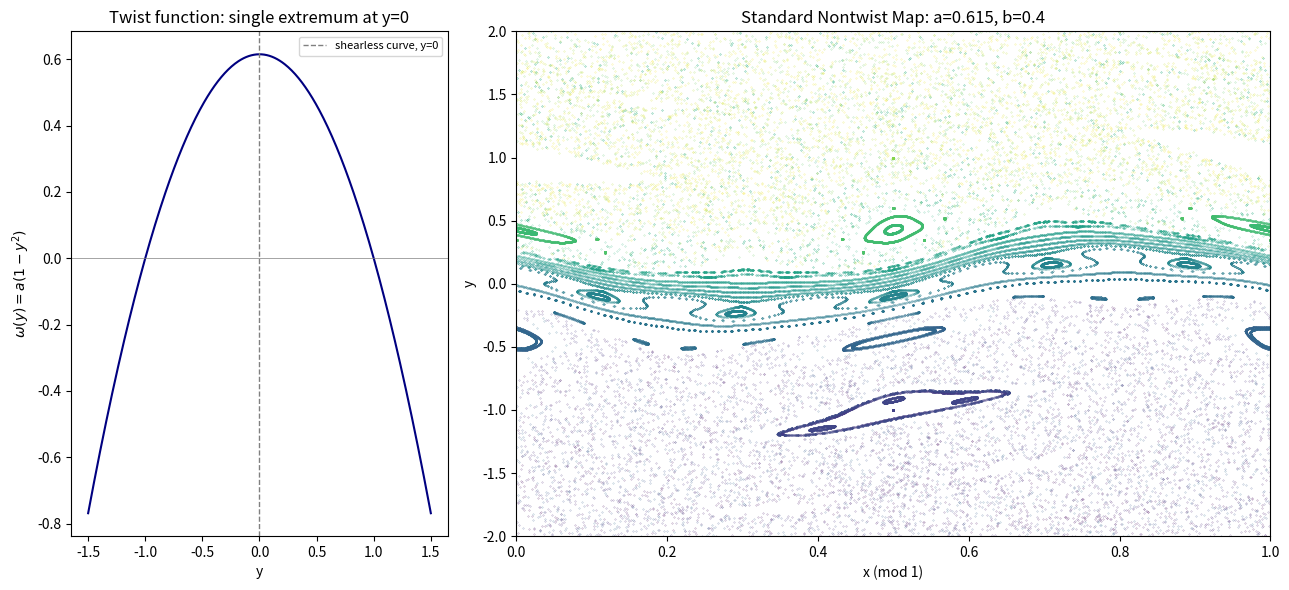

Write Python code to recreate this figure.
"""
Standard Nontwist Map (SNM)
============================
    y_{n+1} = y_n + b*sin(2*pi*x_n)
    x_{n+1} = x_n + a*(1 - y_{n+1}**2)      (mod 1)

Reference: del-Castillo-Negrete, Greene & Morrison,
"Area preserving nontwist maps: periodic orbits and
transition to chaos", Physica D 91 (1996) 1-23.

This script:
  1. Implements the map with the CORRECT sign/order (y updates first
     from the OLD x, then x updates using the NEW y).
  2. Verifies the map is symplectic (det[Jacobian] = 1) analytically,
     as a built-in regression test -- this is the check that would
     have caught the sign bug in the earlier version.
  3. Plots the twist (rotation) function omega(y) = a*(1 - y**2) and
     marks the shearless curve y = 0, i.e. the single simple extremum
     that violates the twist condition domega/dy != 0.
  4. Generates and plots the phase-space portrait (Figs. 3-4 style).
"""

import numpy as np
import matplotlib.pyplot as plt


# ----------------------------------------------------------------------
# 1. THE MAP
# ----------------------------------------------------------------------
def nontwist_map(x, y, a, b):
    """One iterate of the standard nontwist map (SNM).

    Order matters: y_{n+1} is computed from x_n FIRST, then x_{n+1}
    is computed from the NEW y_{n+1}. This ordering is what makes the
    map symplectic (see jacobian() / check_symplectic() below).
    """
    y_new = y + b * np.sin(2.0 * np.pi * x)
    x_new = (x + a * (1.0 - y_new**2)) % 1.0
    return x_new, y_new


def jacobian(x, y, a, b):
    """Analytic Jacobian matrix of the map at (x, y)."""
    c = np.cos(2.0 * np.pi * x)
    y_new = y + b * np.sin(2.0 * np.pi * x)

    dyn_dy = 1.0
    dyn_dx = 2.0 * np.pi * b * c

    dxn_dx = 1.0 - 2.0 * a * y_new * dyn_dx
    dxn_dy = -2.0 * a * y_new * dyn_dy

    return np.array([[dxn_dx, dxn_dy],
                      [dyn_dx, dyn_dy]])


def check_symplectic(a, b, n_tests=8):
    """Sanity check: det(Jacobian) should equal 1 everywhere. This is
    the regression test that catches sign/ordering bugs immediately."""
    rng = np.random.default_rng(0)
    for _ in range(n_tests):
        x0, y0 = rng.random(), rng.uniform(-1.5, 1.5)
        detJ = np.linalg.det(jacobian(x0, y0, a, b))
        assert np.isclose(detJ, 1.0), f"Map is NOT symplectic: det J = {detJ}"
    print(f"[OK] map is symplectic for a={a}, b={b}  (det J = 1)")


# ----------------------------------------------------------------------
# 2. TWIST FUNCTION  omega(y) = a (1 - y^2)
# ----------------------------------------------------------------------
def plot_twist_function(a, ax=None):
    y = np.linspace(-1.5, 1.5, 400)
    omega = a * (1.0 - y**2)
    if ax is None:
        _, ax = plt.subplots(figsize=(5, 4))
    ax.plot(y, omega, color='navy')
    ax.axvline(0, color='gray', ls='--', lw=1, label='shearless curve, y=0')
    ax.axhline(0, color='gray', lw=0.5)
    ax.set_xlabel('y')
    ax.set_ylabel(r'$\omega(y)=a(1-y^2)$')
    ax.set_title('Twist function: single extremum at y=0')
    ax.legend(fontsize=8)
    return ax


# ----------------------------------------------------------------------
# 3. ORBITS / PHASE PORTRAIT
# ----------------------------------------------------------------------
def generate_orbits(a, b, y0_values, x0=0.5, iterations=2000):
    """Iterate the map for a family of initial conditions.

    y0_values : 1D array of initial y's, scanned across the
                shearless region so both twist-violating families
                (y>0 and y<0 branches with the same omega) show up.
    x0        : common starting x (0.5 is unremarkable / generic).
    """
    orbits = []
    for y0 in y0_values:
        x, y = x0, y0
        xs = np.empty(iterations + 1)
        ys = np.empty(iterations + 1)
        xs[0], ys[0] = x, y
        for n in range(iterations):
            x, y = nontwist_map(x, y, a, b)
            xs[n + 1], ys[n + 1] = x, y
        orbits.append((xs, ys))
    return orbits


def plot_phase_space(a, b, y0_values=None, x0=0.5, iterations=2000,
                      ylim=(-2.0, 2.0), ax=None):
    if y0_values is None:
        # denser sampling near the shearless curve, where the
        # interesting reconnection/meander structure lives
        y0_values = np.concatenate([
            np.linspace(-1.8, -0.2, 25),
            np.linspace(-0.2, 0.2, 15),
            np.linspace(0.2, 1.8, 25),
        ])

    orbits = generate_orbits(a, b, y0_values, x0=x0, iterations=iterations)

    if ax is None:
        _, ax = plt.subplots(figsize=(8, 7))

    cmap = plt.get_cmap('viridis')
    for i, (xs, ys) in enumerate(orbits):
        color = cmap(i / max(len(orbits) - 1, 1))
        ax.plot(xs, ys, '.', ms=0.4, color=color, alpha=0.7)

    ax.set_xlim(0, 1)
    ax.set_ylim(*ylim)
    ax.set_xlabel('x (mod 1)')
    ax.set_ylabel('y')
    ax.set_title(f'Standard Nontwist Map: a={a}, b={b}')
    return ax


# ----------------------------------------------------------------------
# 4. RUN  -- change a, b here to explore the map
# ----------------------------------------------------------------------
if __name__ == '__main__':
    a, b = 0.615, 0.4

    check_symplectic(a, b)

    fig, axes = plt.subplots(1, 2, figsize=(13, 6),
                              gridspec_kw={'width_ratios': [1, 2]})
    plot_twist_function(a, ax=axes[0])
    plot_phase_space(a, b, ax=axes[1])
    plt.tight_layout()
    plt.savefig('nontwist_map.png', dpi=200)
    plt.show()
